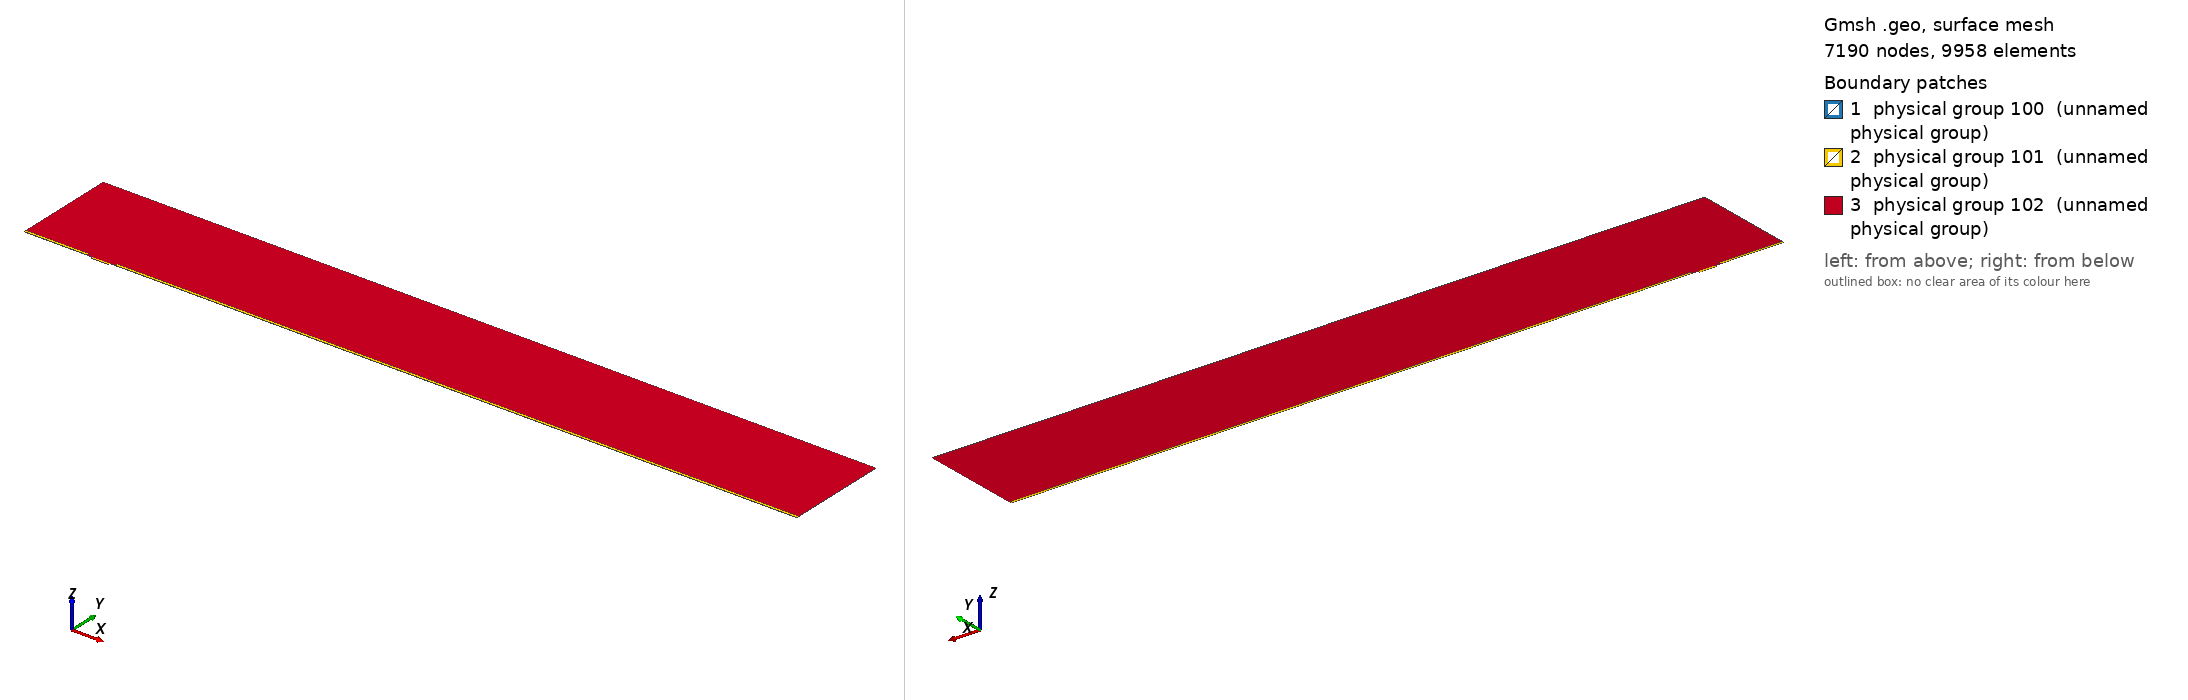

Gmsh geometry script, surface-meshed: 7190 nodes, 9958 surface elements. Boundary patches (legend numbers): 1 physical group 100 (unnamed physical group), 2 physical group 101 (unnamed physical group), 3 physical group 102 (unnamed physical group). Left view from above one corner, right view from below the opposite corner. Legend entries are the model's physical surfaces. The drawing asked Gmsh for element sizes between 1% and 20% of the model's largest extent; the script's own settings can give other sizes.

=== mesh.geo (drawn) ===
// Macro parameters
deltaStar = 1;
D = 3 * deltaStar; // depth of the gap 
W = 25 * deltaStar; // width of the gap
r = 8; // length of non-constant quads upstream and downstream of the gap
s = 8; // length of non-constant quads left and right inside the gap
BL = 0.25 * deltaStar; // height of the second layer of quad elements
BL_upper = 3.5 * deltaStar; // height of the third layer of quad elements
x0 = 100 * deltaStar; // x distance from inflow to gap
lengthOutflow = 1000 * deltaStar; // length after the gap
x3 = W + lengthOutflow; // last point of the domain
height = 150 * deltaStar; // height of the triangular region
triagHeightRegion_inflow = height - BL - BL_upper; // height of the triangular region

// Micro parameters
dx = 0.05; // dx of square elements near the leading and trailing edge of the gap (most resolution-demanding points in the domain)
size_triag_v_top = 32; // size of the elements in the upper triangular region

// All the value below are between 0 and 1. =1  means the elements are all equal in size. Avoid using values very close to 1, because we dividing by log(p) in the formula.
dy_in_v_right = 1.5; // heighest quad in the upper layer of quads, in the right part of the gap
dy_in_v_left = 1.75; // heighest quad in the upper layer of quads, in the left part of the gap
//p_in_v_right = (W / 2 - dy_in_v_right) / (W / 2 - dx); // densitiy concentration of elements inside the gap, vertically, near the right wall.
//p_in_v_left = (W / 2 - dy_in_v_left) / (W / 2 - dx); // densitiy concentration of elements inside the gap, vertically, near the left wall.
// fit (check the file scripts/fit_gmsh.py for more details)
p_in_v_left = 1.04645449 - 0.72589797/(W - 5.47760158)^0.49073995; // densitiy concentration of elements inside the gap, vertically, near the left wall.
p_in_v_right = 1.01007546 - 1.01562315/(W - 1.82092136)^0.74948754; // densitiy concentration of elements inside the gap, vertically, near the right wall.
p_in_h = 0.9; // densitiy concentration of elements inside the gap, horizontally. 

p_out_h = 0.5; // densitiy concentration of elements outside the gap, horizontally.
p_out_h_upper = 0.4; // densitiy concentration of elements outside the gap, horizontally on the upper layer of quads
p_out_v_inflow_dense = 0.8; // densitiy concentration of elements outside the gap, vertically, near the inflow and the gap
p_out_v_inflow_sparse = 0.99; // densitiy concentration of elements outside the gap, vertically, near the inflow and far from the gap
p_out_v_outflow_dense = 0.9; // densitiy concentration of elements outside the gap, vertically, near the outflow and the gap
p_out_v_outflow_sparse = 0.995; // densitiy concentration of elements outside the gap, vertically, near the outflow and far from the gap
p_triag_h_inflow = 0.8; // densitiy concentration of elements in the triangular region of the domain, horizontally.
p_triag_h_outflow = p_triag_h_inflow; // densitiy concentration of elements in the triangular region of the domain, horizontally.

enlarge_triag_inflow = 1.1; // heigher the value, larger the elements in the triangular region near the inflow
enlarge_triag_outflow = 1.1; // heigher the value, larger the elements in the triangular region near the outflow

// Automated parameters 
a_in_v_right = dx / (W / 2);
a_in_v_left = dx / (W / 2);
a_in_h = dx / (D / 2);
a_out_h = dx / BL;
a_out_v_inflow_dense = dx / r;
a_out_v_outflow_dense = dx / r;

// for the derivation of the formula, see file 20250123_gmshFormula.md in the docs folder
N_in_v_right = Ceil( Log (a_in_v_right / (1 - p_in_v_right + a_in_v_right * p_in_v_right)) / Log(p_in_v_right) );
N_in_v_left = Ceil( Log (a_in_v_left / (1 - p_in_v_left + a_in_v_left * p_in_v_left)) / Log(p_in_v_left) );
N_in_h = Ceil( Log (a_in_h / (1 - p_in_h + a_in_h * p_in_h)) / Log(p_in_h) );
N_out_h = Ceil( Log (a_out_h / (1 - p_out_h + a_out_h * p_out_h)) / Log(p_out_h) ) + 1; // + 1 is to correct the fact that the distance is too small to properly approximate the dx length
N_out_v_inflow_dense = Ceil( Log (a_out_v_inflow_dense / (1 - p_out_v_inflow_dense + a_out_v_inflow_dense * p_out_v_inflow_dense)) / Log(p_out_v_inflow_dense) );
N_out_v_outflow_dense = Ceil( Log (a_out_v_outflow_dense / (1 - p_out_v_outflow_dense + a_out_v_outflow_dense * p_out_v_outflow_dense)) / Log(p_out_v_outflow_dense) );

p_for_a_out_v_inflow_sparse_computation = p_out_v_inflow_dense;
p_for_a_out_v_outflow_sparse_computation = (p_out_v_outflow_dense + p_out_v_outflow_dense) / 2;
a_out_v_inflow_sparse = r / (x0 - r) * (1 - p_for_a_out_v_inflow_sparse_computation) / (1 - p_for_a_out_v_inflow_sparse_computation^(N_out_v_inflow_dense + 1));
a_out_v_outflow_sparse = r / (lengthOutflow - r) * (1 - p_for_a_out_v_outflow_sparse_computation) / (1 - p_for_a_out_v_outflow_sparse_computation^(N_out_v_outflow_dense + 1));

N_out_v_inflow_sparse = Ceil( Log(a_out_v_inflow_sparse / (1 - p_out_v_inflow_sparse + a_out_v_inflow_sparse * p_out_v_inflow_sparse)) / Log(p_out_v_inflow_sparse) );
N_out_v_outflow_sparse = Ceil( Log(a_out_v_outflow_sparse / (1 - p_out_v_outflow_sparse + a_out_v_outflow_sparse * p_out_v_outflow_sparse)) / Log(p_out_v_outflow_sparse) );


// second layer of quads
a_out_h_upper = (BL) / (BL_upper) * (1 - p_out_h) / (1 - p_out_h^(N_out_h + 1));
N_out_h_upper = Ceil( Log(a_out_h_upper / (1 - p_out_h_upper + a_out_h_upper * p_out_h_upper)) / Log(p_out_h_upper) );

// ---------------------------
// for triangular region
// ---------------------------
a_triag_h_inflow = (BL_upper) / (triagHeightRegion_inflow) * (1 - p_out_h_upper) / (1 - p_out_h_upper^(N_out_h_upper + 1));
a_triag_h_outflow = a_triag_h_inflow;
N_triag_v_top = Ceil( (x3 + x0) / size_triag_v_top ); // we assume p_triag_v = 1, otherwise the formula is different
N_triag_h_inflow = Ceil( Log(a_triag_h_inflow / (1 - p_triag_h_inflow + a_triag_h_inflow * p_triag_h_inflow)) / Log(p_triag_h_inflow) );
N_triag_h_outflow = Ceil( Log(a_triag_h_outflow / (1 - p_triag_h_outflow + a_triag_h_outflow * p_triag_h_outflow)) / Log(p_triag_h_outflow) );
N_triag_h_inflow = Ceil( N_triag_h_inflow / enlarge_triag_inflow );
N_triag_h_outflow = Ceil( N_triag_h_outflow / enlarge_triag_outflow );

Point(1) = {-x0, 0, 0};
Point(2) = {0,0,0};
Point(3) = {0,-D,0};
Point(4) = {W,-D,0};
Point(5) = {W,0,0};
Point(6) = {x3,0,0};
Point(8) = {x3,height,0};
Point(7) = {x3,BL,0};
Point(9) = {-x0,height,0};
Point(10) = {-x0,BL,0};
Point(11) = {0,BL,0};
Point(12) = {W,BL,0};
Point(13) = {W/2,0,0};
Point(14) = {W/2,BL,0};
Point(15) = {0,-D/2,0};
Point(16) = {W/2,-D,0};
Point(17) = {W,-D/2,0};
Point(18) = {-r,0,0};
Point(19) = {-r,BL,0};
Point(20) = {W + r,0,0};
Point(21) = {W + r,BL,0};
Point(22) = {-x0,BL+BL_upper,0};
Point(23) = {-r,BL+BL_upper,0};
Point(24) = {W + r,BL+BL_upper,0};
Point(25) = {x3,BL+BL_upper,0};

Line(1) = {1,18};
Line(2) = {2,15};
Line(3) = {3,16};
Line(4) = {4,17};
Line(5) = {5,20};
Line(6) = {6,7};
Line(7) = {7,25};
Line(8) = {8,9};
Line(9) = {9,22};
Line(10) = {10,19};
Line(11) = {10,1};
Line(12) = {11,14};
Line(13) = {12,21};
Line(14) = {2,13};
Line(15) = {15,3};
Line(16) = {16,4};
Line(17) = {17,5};
Line(18) = {13,5};
Line(19) = {14,12};
Line(20) = {18,2};
Line(21) = {20,6};
Line(22) = {21,7};
Line(23) = {19,11};
Line(24) = {22,10};
Line(25) = {25,8};
Line(26) = {25,24};
Line(27) = {22,23};
Line(28) = {23,19};
Line(29) = {24,21};

// outer quads
Curve Loop(1) = {5, 21, 6, -22, -13, -19, -12, -23, -10, 11, 1, 20, 14, 18};
Plane Surface(1) = {1};

// inside gap
Curve Loop(2) = {2, 15, 3, 16, 4, 17, -18, -14};
Plane Surface(2) = {2};

// triangular region
Curve Loop(3) = {23, 12, 19, 13, -29, -26, 25, 8, 9, 27, 28};
Plane Surface(3) = {3};

// 3rd layer of quads
Curve Loop(4) = {-24, 27, 28,-10};
Curve Loop(5) = {-29, -26, -7, -22};

Plane Surface(4) = {4};
Plane Surface(5) = {5};


// This defines the surfaces that will be meshed with quad elements
Transfinite Surface {1} = {1, 6, 7, 10};
Transfinite Surface {2} = {3, 4, 5, 2}; // number '2' must match the number '2' of plane surface
Transfinite Surface {4} = {19, 23, 22, 10};
Transfinite Surface {5} = {7, 25, 24, 21};

Transfinite Curve {18, 16, 19} = N_in_v_right Using Progression p_in_v_right;
Transfinite Curve {-14, -3, -12} = N_in_v_left Using Progression p_in_v_left;

Transfinite Curve {-2, 15, 17, -4} = N_in_h Using Progression p_in_h;


Transfinite Curve {11, -6} = N_out_h Using Progression p_out_h;
Transfinite Curve {24, 28, 29, -7} = N_out_h_upper Using Progression p_out_h_upper;
Transfinite Curve {10, 1, 27} = N_out_v_inflow_sparse Using Progression p_out_v_inflow_sparse;
Transfinite Curve {20, 23} = N_out_v_inflow_dense Using Progression p_out_v_inflow_dense;
Transfinite Curve {-21, -22, 26} = N_out_v_outflow_sparse Using Progression p_out_v_outflow_sparse;
Transfinite Curve {-5, -13} = N_out_v_outflow_dense Using Progression p_out_v_outflow_dense;

Recombine Surface {1, 2, 4, 5};

// for triangluar region
Transfinite Curve {8} = N_triag_v_top Using Progression 1;
Transfinite Curve {-25} = N_triag_h_outflow Using Progression p_triag_h_outflow;
Transfinite Curve {9} = N_triag_h_inflow Using Progression p_triag_h_inflow;


// defining boundary
Physical Curve(1) = {9,24,11}; // inlet
Physical Curve(2) = {7,25,6}; // outlet
Physical Curve(3) = {8}; // top
Physical Curve(4) = {1, 20, 2, 15, 3, 16, 4, 17, 5, 21}; // wall


Physical Surface(100) = {1};
Physical Surface(101) = {2, 4, 5};
Physical Surface(102) = {3};
